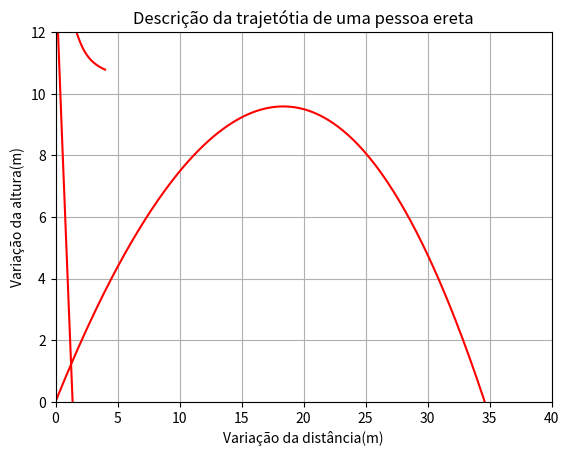
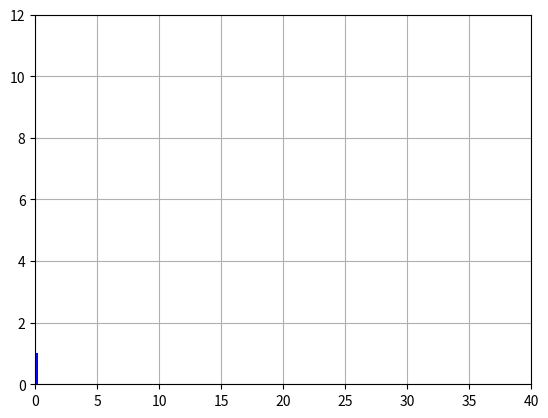

Reproduce these figures in Python, in order.
# -*- coding: utf-8 -*-
"""
Created on Thu May 18 16:17:10 2017

[redacted]
"""
import math
import numpy as np
import matplotlib.pyplot as plt
from scipy.integrate import odeint 
#cd homem ereto 1.3
#cd cabeca 2
tempo=np.arange(0,4,0.01)
#cd 0.70 a 50000
#cd=24/re
g=10 #m/s2
m=47.1 #kg
A=0.51 #m2
Vo=20 #m/s
B=(math.pi/4) #rad
Ch=1.3
p=1.3 #kg/m**3


def senodoa(vx,vy):
    s=vx/((vx**2+vy**2)**(1/2))
    return s

def cossdoa(vx,vy):
    c=vy/((vx**2+vy**2)**(1/2))
    return c
    
              

def eq(Y,tempo):
    x=Y[0]
    y=Y[1]
    vx=Y[2]
    vy=Y[3]
    dxdt=vx
    dydt=vy
    dvxdt=-(1/2)*p*Ch*(A*senodoa(vx,vy))*(vx**2)*senodoa(vx,vy)/m
    dvydt=-g-(1/2)*p*Ch*(A*senodoa(vx,vy))*(vy**2)*cossdoa(vx,vy)/m
    return [dxdt,dydt,dvxdt,dvydt]



C0=[0,0,Vo*math.cos(B),Vo*math.sin(B)]
equacoes=odeint(eq,C0,tempo)

VX=[]
VY=[]

for i in equacoes[:,2]:
    VX.append(i)
    
for i in equacoes[:,3]:
    VY.append(i)

V=[]
for i in range(len(VX)):
    a=((VX[i]**2)+(VY[i]**2))**(1/2)
    V.append(a)
    
    
plt.plot(tempo,equacoes[:,2],'r')
plt.ylabel('Velocidade em x(m/s)')
plt.xlabel('tempo(s)')
plt.title('Velocidade em x')
plt.grid(True)
plt.show()

plt.plot(tempo,equacoes[:,3],'r')
plt.ylabel('Velocidade em y(m/s)')
plt.xlabel('tempo(s)')
plt.title('Velocidade em y')
plt.grid(True)
plt.show()


plt.plot(tempo,V,'r')
plt.ylabel('Velocidade(m/s)')
plt.xlabel('tempo(s)')
plt.title('Velocidade total')
plt.grid(True)
plt.show()


plt.plot(equacoes[:,0],equacoes[:,1],'r')
plt.ylabel('Variação da altura(m)')
plt.xlabel('Variação da distância(m)')
plt.axis([0, 40, 0, 12])
plt.grid(True)
plt.title("Descrição da trajetótia de uma pessoa ereta")
plt.show()


import numpy as np
from matplotlib import pyplot as plt
import matplotlib.patches as patches
from matplotlib import animation

x1 = equacoes[:,0]
y1 = equacoes[:,1]
#parâmetros
rb=0.2
ra=1

fig = plt.figure()
ax = fig.add_subplot(111, autoscale_on=False, xlim=(0, 40), ylim=(0, 12))
ax.grid()

line, = ax.plot([], [], 'o-', lw=2)
time_template = 'time = %.1fs'
time_text = ax.text(0.5, 0.9, '', transform=ax.transAxes)

barra = patches.Rectangle((0, 0), 0, 0, fc='b')
barra.set_width(rb)
barra.set_height(1.0)

def init():
    ax.add_patch(barra)
    line.set_data([], [])
    time_text.set_text('')
    return line,time_text


def animate(i):
    barra.set_xy([x1[i]-rb/2, y1[i]-1])
    line.set_data(x1[i], y1[i])
    time_text.set_text(time_template % (i*0.01))
    return line,time_text,barra

ani = animation.FuncAnimation(fig, animate,300, interval=25, blit=True, init_func=init)
# ani.save('double_pendulum.mp4', fps=15)
plt.show()